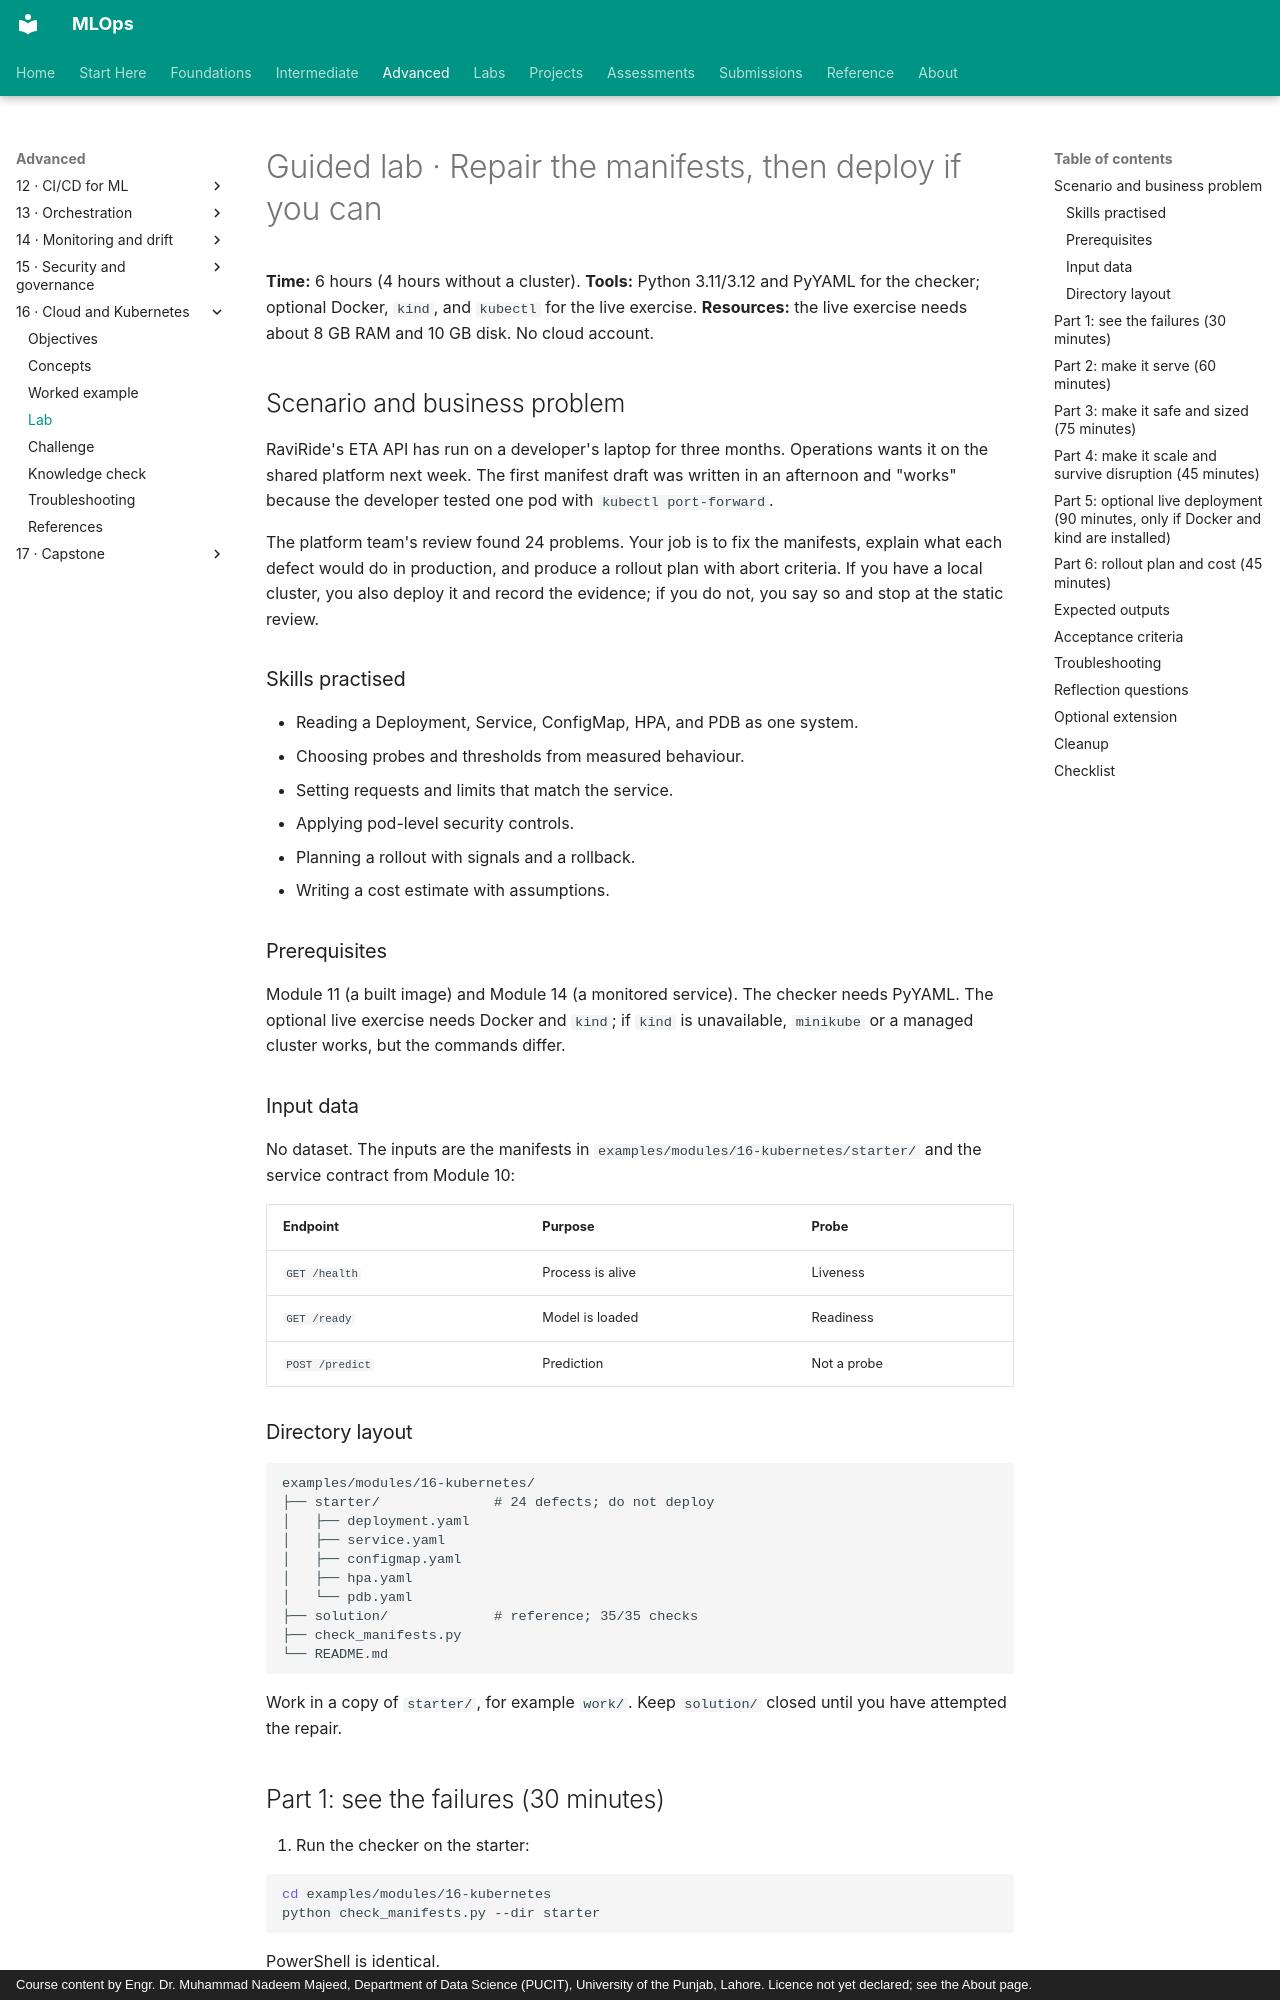

repository: nadeem-majeedch/MLOps · page: modules/16-cloud-kubernetes/lab/index.html · generator: mkdocs · copyright: Course content by Engr. Dr. Muhammad Nadeem Majeed, Department of Data Science (PUCIT), University of the Punjab, Lahore. Licence not yet declared; see the About page.

# Guided lab · Repair the manifests, then deploy if you can

**Time:** 6 hours (4 hours without a cluster). **Tools:** Python 3.11/3.12 and PyYAML for the checker; optional Docker, `kind`, and `kubectl` for the live exercise. **Resources:** the live exercise needs about 8 GB RAM and 10 GB disk. No cloud account.

## Scenario and business problem

RaviRide's ETA API has run on a developer's laptop for three months. Operations wants it on the shared platform next week. The first manifest draft was written in an afternoon and "works" because the developer tested one pod with `kubectl port-forward`.

The platform team's review found 24 problems. Your job is to fix the manifests, explain what each defect would do in production, and produce a rollout plan with abort criteria. If you have a local cluster, you also deploy it and record the evidence; if you do not, you say so and stop at the static review.

### Skills practised

- Reading a Deployment, Service, ConfigMap, HPA, and PDB as one system.
- Choosing probes and thresholds from measured behaviour.
- Setting requests and limits that match the service.
- Applying pod-level security controls.
- Planning a rollout with signals and a rollback.
- Writing a cost estimate with assumptions.

### Prerequisites

Module 11 (a built image) and Module 14 (a monitored service). The checker needs PyYAML. The optional live exercise needs Docker and `kind`; if `kind` is unavailable, `minikube` or a managed cluster works, but the commands differ.

### Input data

No dataset. The inputs are the manifests in `examples/modules/16-kubernetes/starter/` and the service contract from Module 10:

| Endpoint | Purpose | Probe |
|---|---|---|
| `GET /health` | Process is alive | Liveness |
| `GET /ready` | Model is loaded | Readiness |
| `POST /predict` | Prediction | Not a probe |

### Directory layout

```text
examples/modules/16-kubernetes/
├── starter/              # 24 defects; do not deploy
│   ├── deployment.yaml
│   ├── service.yaml
│   ├── configmap.yaml
│   ├── hpa.yaml
│   └── pdb.yaml
├── solution/             # reference; 35/35 checks
├── check_manifests.py
└── README.md
```

Work in a copy of `starter/`, for example `work/`. Keep `solution/` closed until you have attempted the repair.

## Part 1: see the failures (30 minutes)

1. Run the checker on the starter:

   ```bash
   cd examples/modules/16-kubernetes
   python check_manifests.py --dir starter
   ```

   PowerShell is identical.

   Expected: `11/35 checks passed, 24 failed`. Read every FAIL row before changing anything.

2. Group the failures by consequence: outage, unsafe, unmaintainable. Write the three groups in your notes.
3. Answer before fixing: which single defect would cause the most user-visible harm, and which would be hardest to notice in a green `kubectl get pods`?

**Checkpoint 1:** you can explain the port mismatch and the `Recreate` strategy without looking at the solution.
